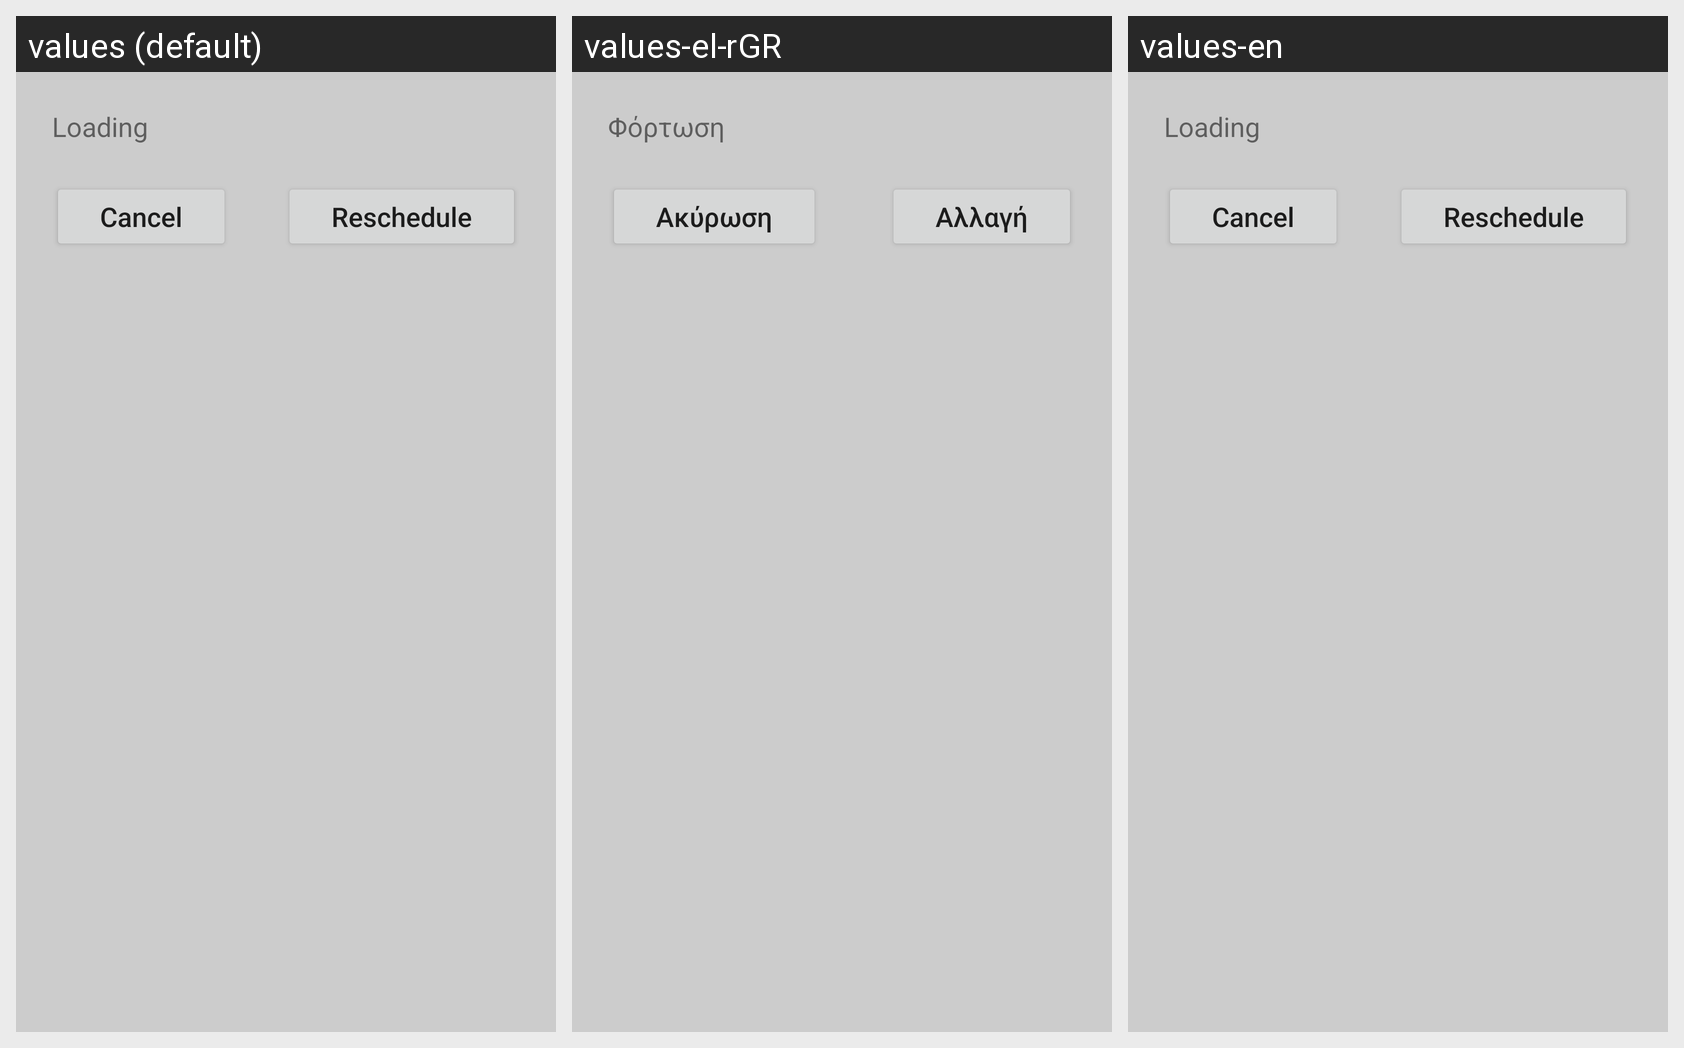

Translations of the strings shown on this Android screen, per locale in the grid:
Android screen res/layout/alert_dialog.xml rendered under 3 locales, left to right: values (default), values-el-rGR, values-en. Device: Nexus 5 (rendered at 1080×1920; each locale shown at half size, 540×960, under a caption strip naming it); theme Theme.ClickAwayApp.
Strings drawn on this screen, with the default value and each locale's value (text and hints the layout hard-codes, and strings that could not be matched under every locale, appear in the picture but are not listed):

loading
  values: Loading
  values-el-rGR: Φόρτωση
  values-en: Loading

cancel
  values: Cancel
  values-el-rGR: Ακύρωση
  values-en: Cancel

change
  values: Reschedule
  values-el-rGR: Αλλαγή
  values-en: Reschedule
